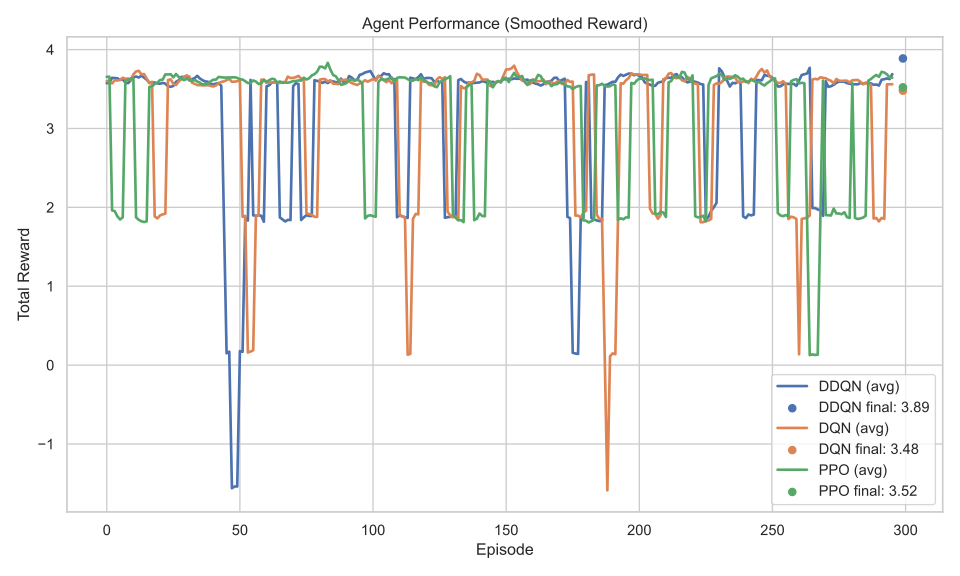

The file beside this chart, header and first rows:
Episode, DDQN, DQN, PPO
1, 3.61, 3.617, 3.64
2, 3.568, 3.678, 3.472
3, 3.576, 3.532, 3.619
4, 3.53, 3.688, 3.852
5, 3.584, 3.491, 3.688
6, 3.646, 3.559, 3.649
7, 3.873, 3.584, -5.0
8, 3.56, 3.738, 3.567
9, 3.515, 3.664, 3.522
10, 3.485, 3.526, 3.492
11, 3.689, 3.701, 3.791
12, 3.646, 3.517, 3.653
13, 3.536, 3.757, 3.606
14, 3.689, 3.586, 3.627
15, 3.688, 3.873, 3.481
16, 3.733, 3.88, -5.0
17, 3.584, 3.559, 3.498
18, 3.648, 3.534, 3.514
19, 3.57, 3.605, 3.576
20, 3.555, 3.582, 3.526
21, 3.559, 3.583, 3.515
22, 3.586, 3.657, 3.546
23, 3.64, -5.0, 3.654
24, 3.518, 3.478, 3.66
25, 3.528, 3.767, 3.691
26, 3.618, 3.654, 3.543
27, 3.534, 3.698, 3.88
28, 3.471, 3.472, 3.646
29, 3.489, 3.521, 3.678
30, 3.582, 3.478, 3.491
31, 3.88, 3.582, 3.757
32, 3.626, 3.923, 3.696
33, 3.689, 3.618, 3.543
34, 3.488, 3.646, 3.576
35, 3.658, 3.578, 3.574
36, 3.584, 3.529, 3.721
37, 3.698, 3.533, 3.586
38, 3.767, 3.537, 3.621
39, 3.627, 3.574, 3.474
40, 3.487, 3.57, 3.494
41, 3.477, 3.52, 3.61
42, 3.618, 3.526, 3.619
43, 3.755, 3.555, 3.655
44, 3.474, 3.521, 3.604
45, 3.479, 3.54, 3.605
46, 3.519, 3.584, 3.61
47, 3.652, 3.657, 3.791
48, 3.58, 3.646, 3.64
49, -5.0, 3.559, 3.577
50, -5.0, 3.62, 3.606
51, 3.618, 3.66, 3.619
52, -5.0, 3.471, 3.793
53, 3.689, 3.658, 3.648
54, -5.0, 3.584, 3.536
55, 3.584, 3.688, 3.53
56, 3.568, -5.0, 3.593
57, 3.488, 3.526, 3.689
58, 3.525, -5.0, 3.53
59, 3.912, 3.646, 3.543
60, -5.0, 3.769, 3.688
... 240 more rows
